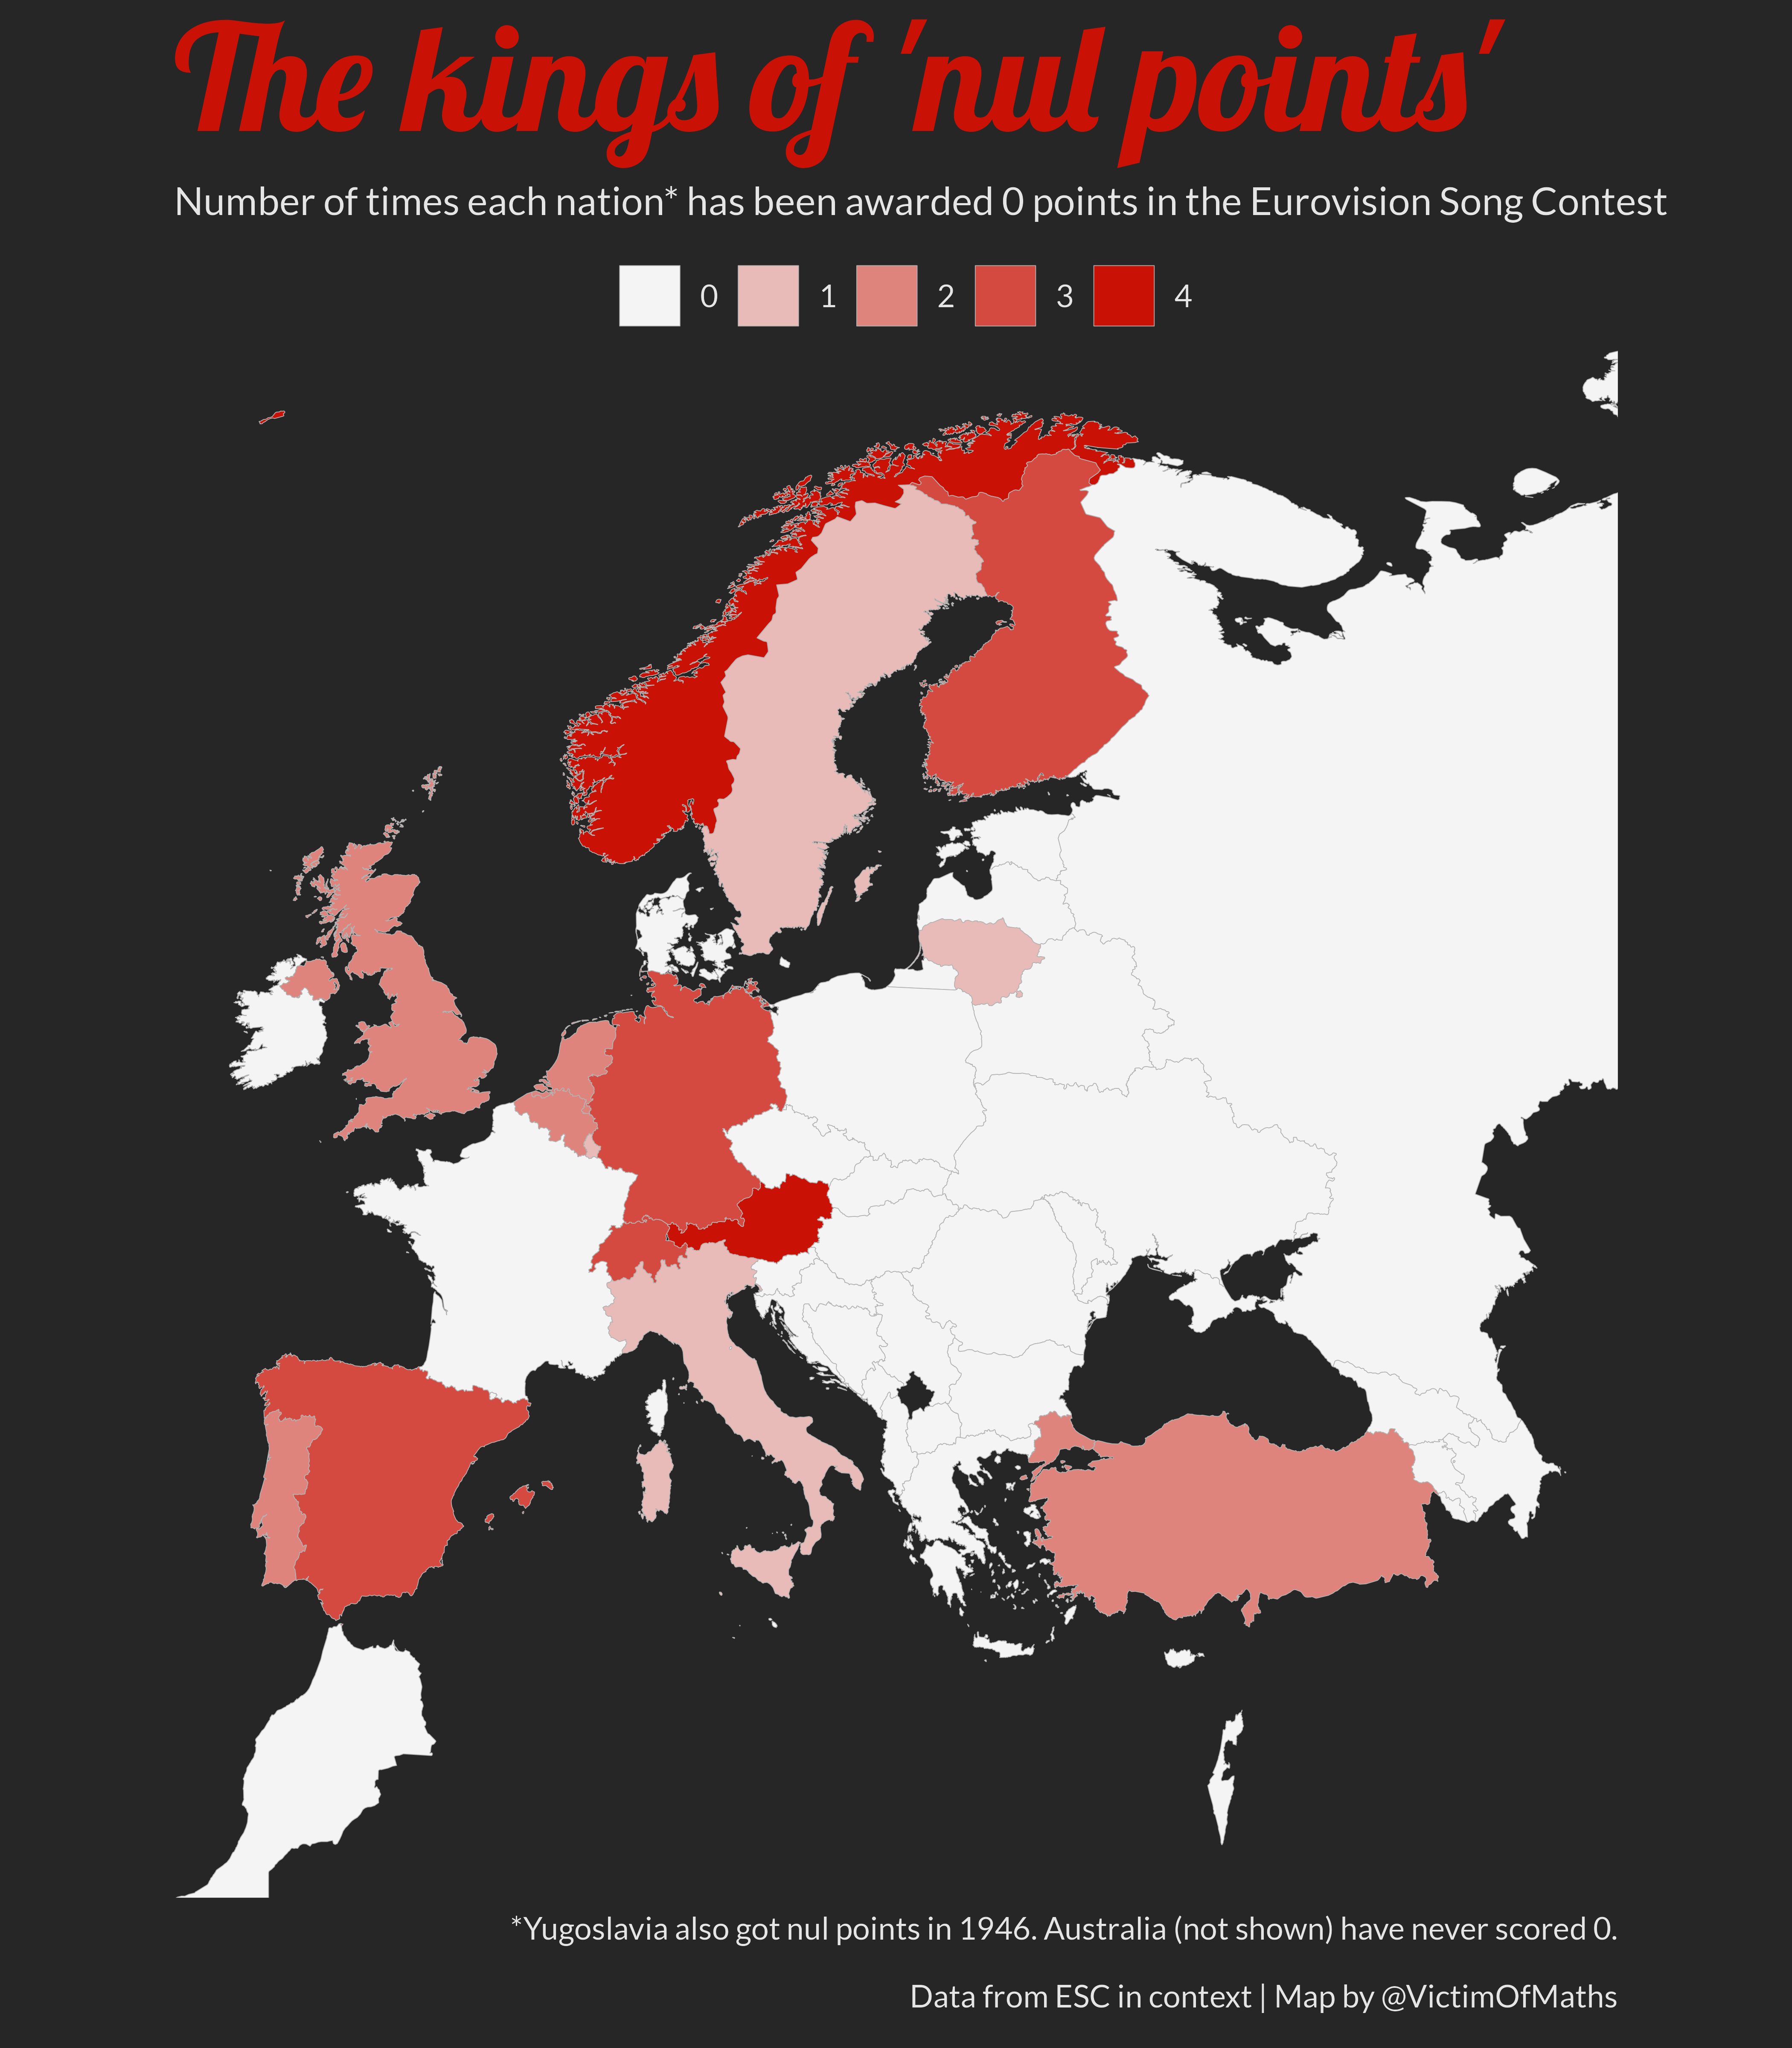

Reproduce this figure in R.
library(tidyverse)
library(sf)
library(googlesheets4)
library(countrycode)
library(rnaturalearth)
library(paletteer)
library(ragg)

rawdata <- read_sheet("https://docs.google.com/spreadsheets/d/1UUXinsHP4iDUwprM_KKEng4DBK2uC7Y1NdbnD1lmkSU/edit#gid=0")

nuldata <- rawdata %>% 
  filter(`Grand Final Points`=="0") %>% 
  group_by(Country) %>% 
  tally() %>% 
  ungroup() %>% 
  mutate(ADM0_A3=countryname(Country, destination="iso3c"))

participants <- rawdata %>% 
  group_by(Country) %>% 
  slice_head(n=1) %>% 
  ungroup() %>% 
  select(Country) %>% 
  mutate(ADM0_A3=countryname(Country, destination="iso3c"))

map <- ne_download(scale=10, type="countries", returnclass="sf") %>% 
  right_join(participants) %>% 
  left_join(nuldata) %>% 
  mutate(n=replace_na(n, 0))
  
agg_png("Day1_2022_Points.png", units="in", width=7, height=8, res=600, background="Grey15")
ggplot(map, aes(geometry=geometry, fill=as.factor(n)))+
  geom_sf(colour="Grey70", size=0.1)+
  scale_fill_paletteer_d("soilpalettes::crait", name="")+
  xlim(c(-10, 50))+
  ylim(c(30, 71))+
  theme_void()+
  theme(text=element_text(family="Lato", colour="Grey90"),
        plot.title=element_text(size=rel(3.8), family="Lobster", colour="#C91105"),
        plot.title.position="plot", plot.caption.position="plot",
        legend.position="top", plot.background=element_rect(fill="Grey15", colour="Grey15"),
        )+
  labs(title="The kings of 'nul points'",
       subtitle="Number of times each nation* has been awarded 0 points in the Eurovision Song Contest\n",
       caption="*Yugoslavia also got nul points in 1946. Australia (not shown) have never scored 0.\n\nData from ESC in context | Map by @VictimOfMaths\n")

dev.off()
